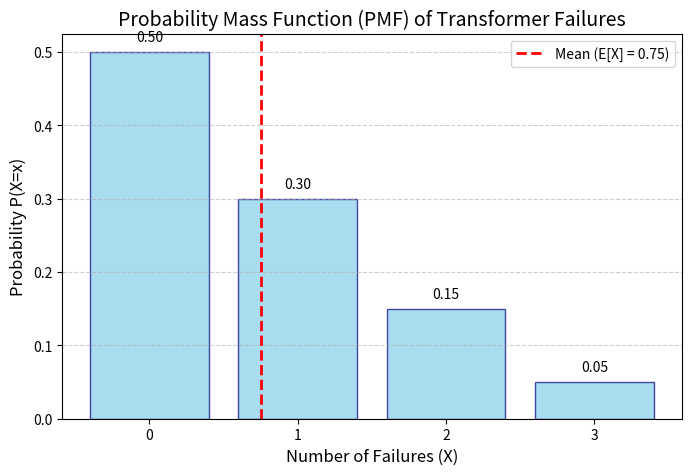
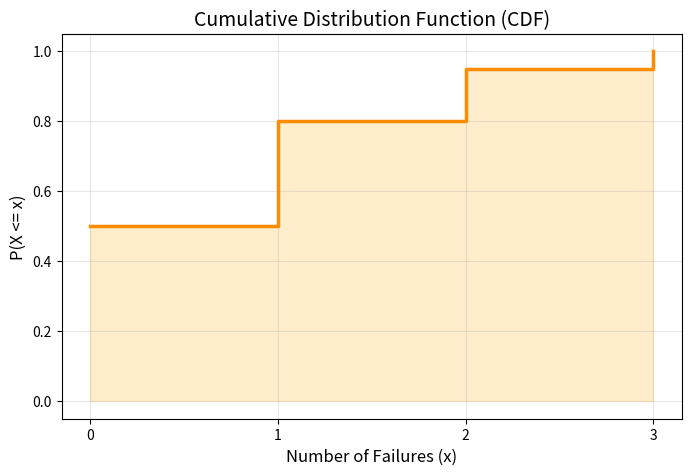

Generate these figures, in order, with matplotlib:
import numpy as np

# Define the Random Variable values and their probabilities
x_values = np.array([0, 1, 2, 3])
probabilities = np.array([0.50, 0.30, 0.15, 0.05])

# 4. Compute Expectation E[X]
expectation = np.sum(x_values * probabilities)

# 5. Compute Variance Var(X)
# Formula: E[X^2] - (E[X])^2
expectation_x_squared = np.sum((x_values**2) * probabilities)
variance = expectation_x_squared - (expectation**2)

print(f"Expectation E[X]: {expectation}")
print(f"Variance Var(X): {variance}")


import matplotlib.pyplot as plt

plt.figure(figsize=(8, 5))
bars = plt.bar(x_values, probabilities, color='skyblue', edgecolor='navy', alpha=0.7)

# Adding labels and titles
plt.title('Probability Mass Function (PMF) of Transformer Failures', fontsize=14)
plt.xlabel('Number of Failures (X)', fontsize=12)
plt.ylabel('Probability P(X=x)', fontsize=12)
plt.xticks(x_values)
plt.grid(axis='y', linestyle='--', alpha=0.6)

# Add probability labels on top of bars
for bar in bars:
    yval = bar.get_height()
    plt.text(bar.get_x() + bar.get_width()/2, yval + 0.01, f'{yval:.2f}', ha='center', va='bottom')

# Highlight the Expectation (Mean)
plt.axvline(expectation, color='red', linestyle='dashed', linewidth=2, label=f'Mean (E[X] = {expectation})')
plt.legend()

plt.show()

# Cumulative probabilities for question 6
p_ge_1 = np.sum(probabilities[x_values >= 1])
p_ge_2 = np.sum(probabilities[x_values >= 2])

print(f"P(X >= 1): {p_ge_1}")
print(f"P(X >= 2): {p_ge_2}")

# Plotting the Cumulative Distribution Function (CDF)
cdf = np.cumsum(probabilities)

plt.figure(figsize=(8, 5))
plt.step(x_values, cdf, where='post', color='darkorange', linewidth=2.5)
plt.title('Cumulative Distribution Function (CDF)', fontsize=14)
plt.xlabel('Number of Failures (x)', fontsize=12)
plt.ylabel('P(X <= x)', fontsize=12)
plt.xticks(x_values)
plt.grid(True, alpha=0.3)
plt.fill_between(x_values, cdf, step="post", alpha=0.2, color='orange')
plt.show()
